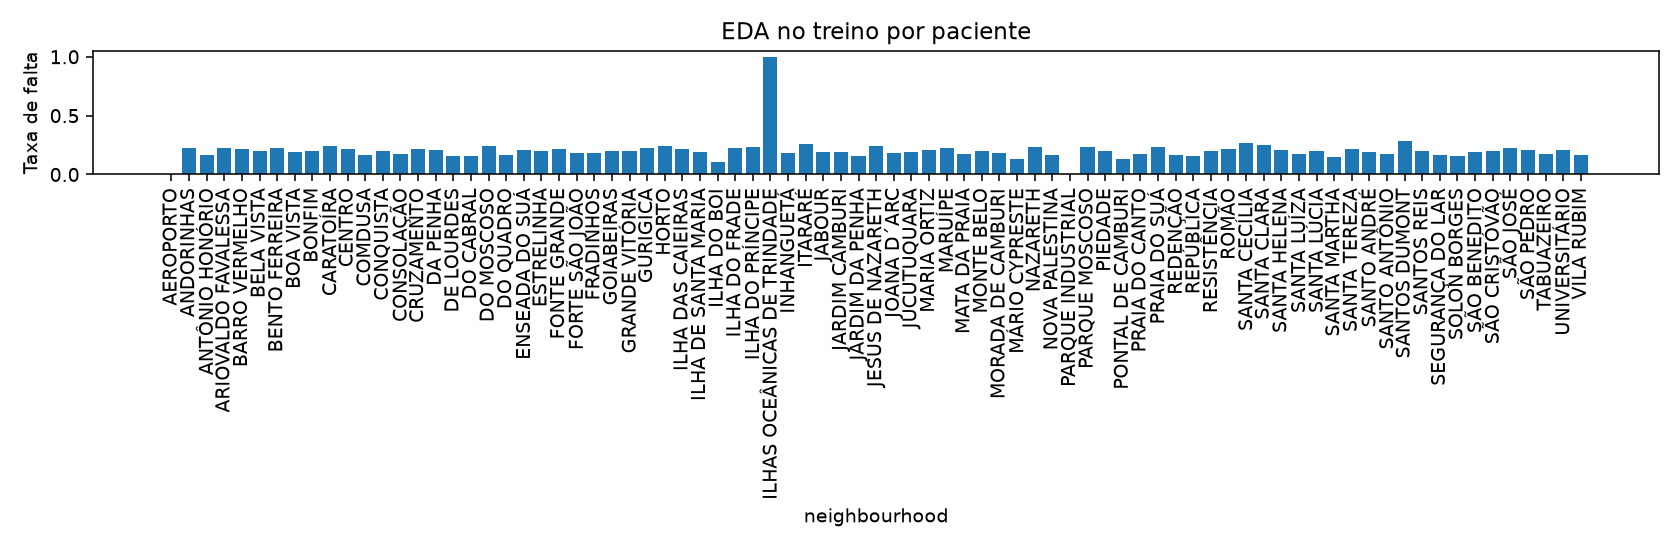

Source data for this figure (header and first rows):
neighbourhood, appointments, no_shows, rate
AEROPORTO, 6, 0, 0.0
ANDORINHAS, 1736, 389, 0.2241
ANTÔNIO HONÓRIO, 205, 34, 0.1659
ARIOVALDO FAVALESSA, 229, 51, 0.2227
BARRO VERMELHO, 369, 81, 0.2195
BELA VISTA, 1549, 313, 0.2021
BENTO FERREIRA, 689, 154, 0.2235
BOA VISTA, 248, 48, 0.1935
BONFIM, 2203, 434, 0.197
CARATOÍRA, 2044, 486, 0.2378
CENTRO, 2609, 555, 0.2127
COMDUSA, 242, 41, 0.1694
CONQUISTA, 646, 128, 0.1981
CONSOLAÇÃO, 1133, 193, 0.1703
CRUZAMENTO, 1144, 246, 0.215
DA PENHA, 1731, 365, 0.2109
DE LOURDES, 230, 37, 0.1609
DO CABRAL, 470, 74, 0.1574
DO MOSCOSO, 340, 82, 0.2412
DO QUADRO, 674, 112, 0.1662
ENSEADA DO SUÁ, 183, 38, 0.2077
ESTRELINHA, 440, 86, 0.1955
FONTE GRANDE, 550, 121, 0.22
FORTE SÃO JOÃO, 1500, 270, 0.18
FRADINHOS, 213, 38, 0.1784
GOIABEIRAS, 584, 117, 0.2003
GRANDE VITÓRIA, 874, 171, 0.1957
GURIGICA, 1623, 361, 0.2224
HORTO, 142, 34, 0.2394
ILHA DAS CAIEIRAS, 841, 181, 0.2152
ILHA DE SANTA MARIA, 1472, 284, 0.1929
ILHA DO BOI, 29, 3, 0.1034
ILHA DO FRADE, 9, 2, 0.2222
ILHA DO PRÍNCIPE, 1792, 415, 0.2316
ILHAS OCEÂNICAS DE TRINDADE, 2, 2, 1.0
INHANGUETÁ, 865, 161, 0.1861
ITARARÉ, 2760, 710, 0.2572
JABOUR, 1913, 362, 0.1892
JARDIM CAMBURI, 5988, 1121, 0.1872
JARDIM DA PENHA, 3055, 473, 0.1548
JESUS DE NAZARETH, 2286, 559, 0.2445
JOANA D´ARC, 1133, 204, 0.1801
JUCUTUQUARA, 559, 107, 0.1914
MARIA ORTIZ, 4638, 975, 0.2102
MARUÍPE, 1532, 351, 0.2291
MATA DA PRAIA, 537, 94, 0.175
MONTE BELO, 606, 120, 0.198
MORADA DE CAMBURI, 72, 13, 0.1806
MÁRIO CYPRESTE, 311, 42, 0.135
NAZARETH, 112, 26, 0.2321
NOVA PALESTINA, 1796, 301, 0.1676
PARQUE INDUSTRIAL, 1, 0, 0.0
PARQUE MOSCOSO, 630, 147, 0.2333
PIEDADE, 341, 67, 0.1965
PONTAL DE CAMBURI, 54, 7, 0.1296
PRAIA DO CANTO, 868, 152, 0.1751
PRAIA DO SUÁ, 1032, 244, 0.2364
REDENÇÃO, 1235, 203, 0.1644
REPÚBLICA, 633, 98, 0.1548
RESISTÊNCIA, 3497, 707, 0.2022
... 21 more rows
